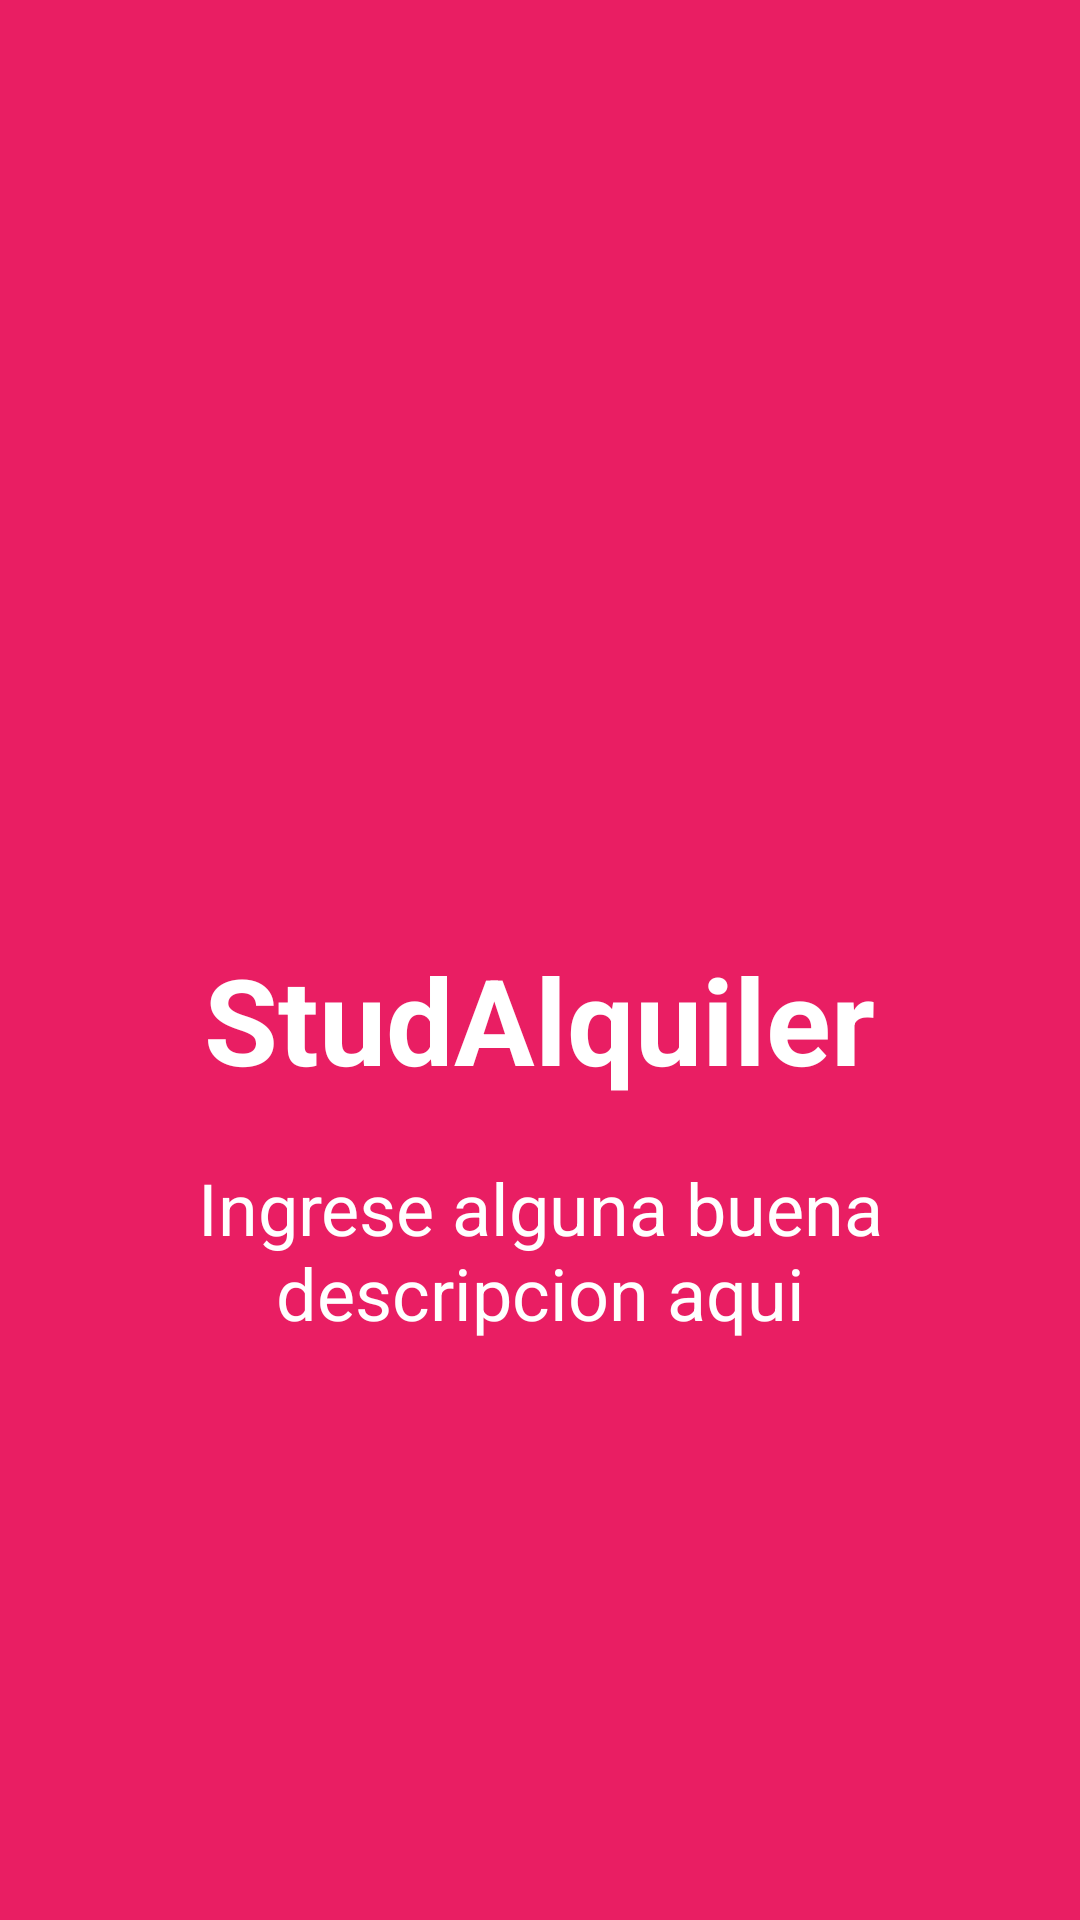

Android layout source for this screen:
<!-- AndroidManifest.xml: application theme AppTheme -->
<!-- res/layout/activity_screen_2.xml -->
<?xml version="1.0" encoding="utf-8"?>
<RelativeLayout xmlns:android="http://schemas.android.com/apk/res/android"
    android:orientation="vertical" android:layout_width="match_parent"
    android:layout_height="match_parent"
    android:background="@color/Screen2">
    
    
    <LinearLayout
        android:layout_width="wrap_content"
        android:layout_height="wrap_content"
        android:layout_centerInParent="true"
        android:gravity="center_horizontal"
        android:orientation="vertical">

        <ImageView
            android:layout_width="120dp"
            android:layout_height="120dp"
            android:src="@drawable/ic_profile"/>

        <TextView
            android:layout_width="wrap_content"
            android:layout_height="wrap_content"
            android:text="StudAlquiler"
            android:textColor="@android:color/white"
            android:textSize="40dp"
            android:textStyle="bold"/>

        <TextView
            android:layout_width="wrap_content"
            android:layout_height="wrap_content"
            android:layout_marginTop="20dp"
            android:paddingStart="30dp"
            android:paddingRight="30dp"
            android:text="Ingrese alguna buena descripcion aqui"
            android:textAlignment="center"
            android:textColor="@android:color/white"
            android:textSize="24sp"/>

    </LinearLayout>

</RelativeLayout>
<!-- resources referenced by this layout -->
<resources>
  <color name="Screen2">#E91E63</color>
  <style name="AppTheme" parent="Theme.AppCompat.Light.NoActionBar">
          
          <item name="colorPrimary">@color/colorPrimary</item>
          <item name="colorPrimaryDark">@color/colorPrimaryDark</item>
          <item name="colorAccent">@color/colorAccent</item>
      </style>
  <color name="colorPrimary">#607D8B</color>
  <color name="colorPrimaryDark">#455A64</color>
  <color name="colorAccent">#9E9E9E</color>
</resources>
